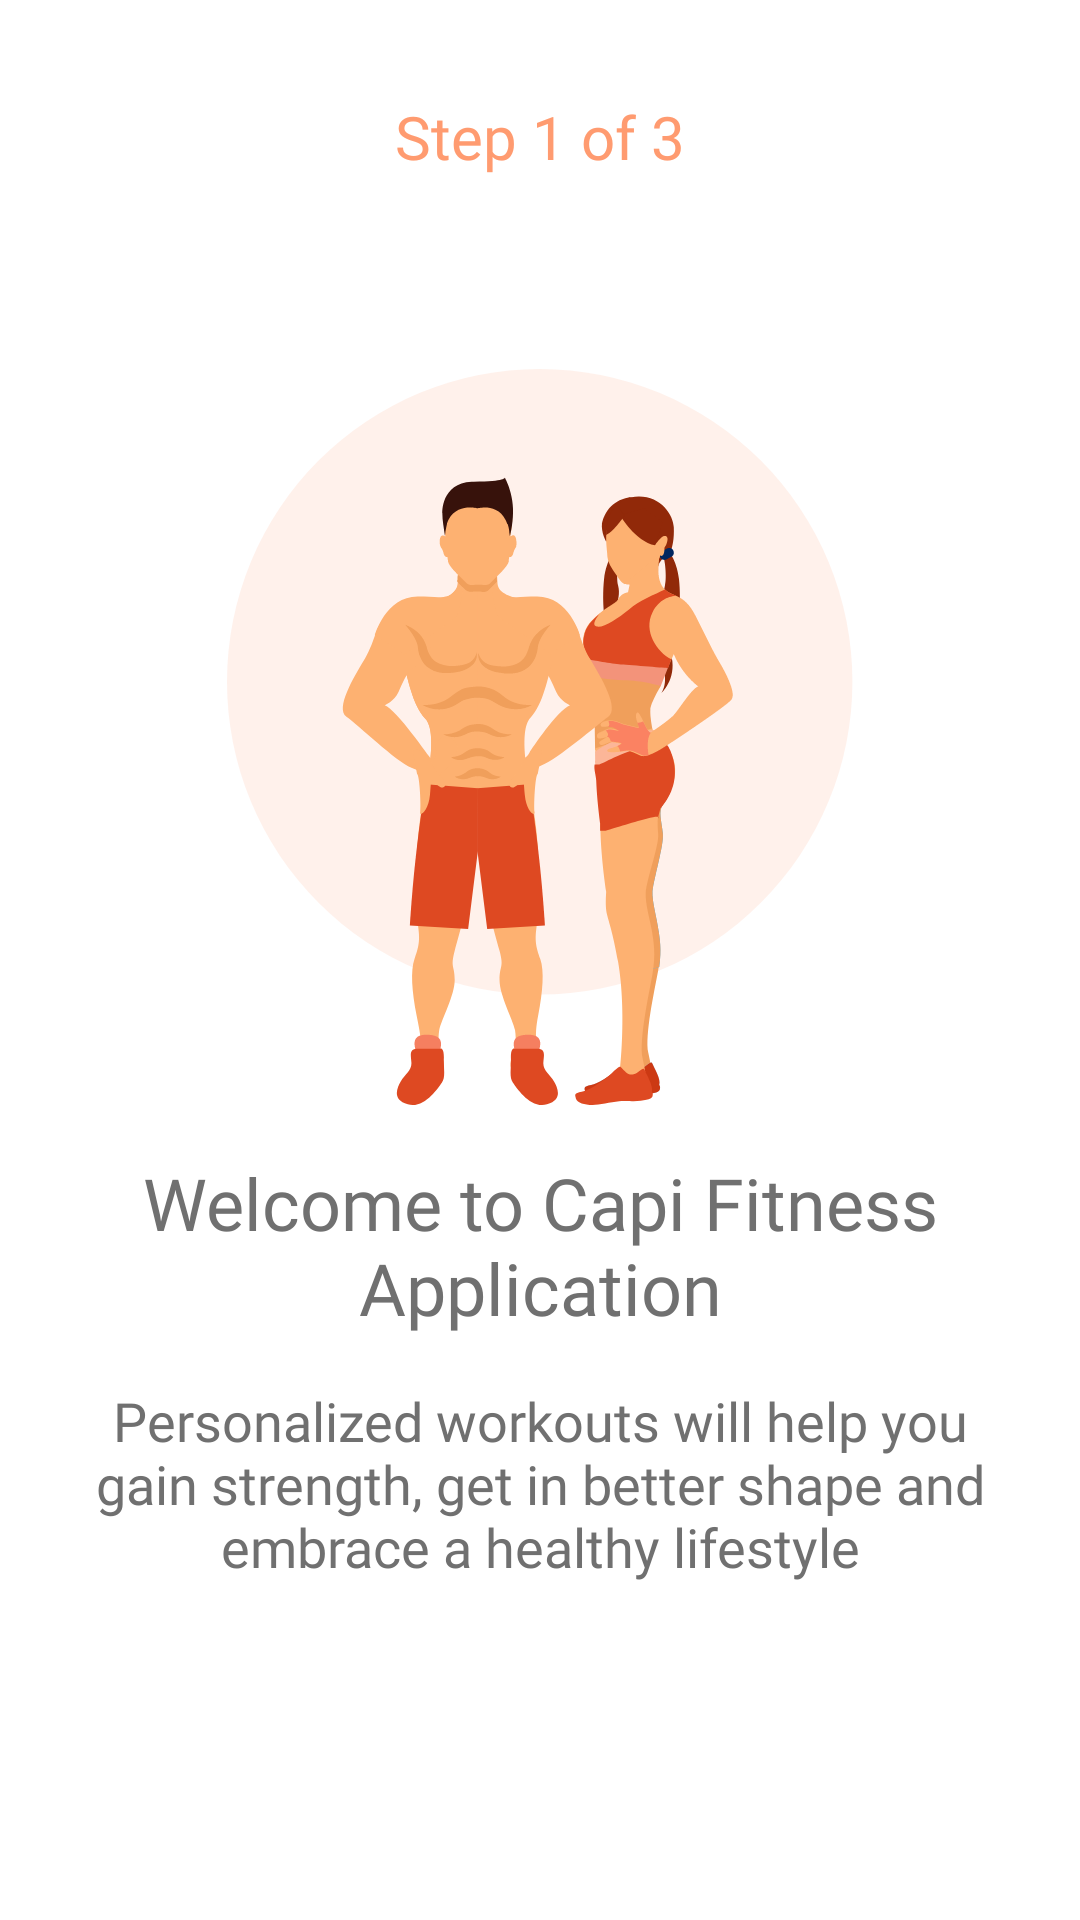

The Android layout XML behind this screen, and the referenced resources:
<!-- AndroidManifest.xml: application theme Theme.HealthDesign -->
<!-- res/layout/fragment_step_one.xml -->
<?xml version="1.0" encoding="utf-8"?>
<androidx.constraintlayout.widget.ConstraintLayout xmlns:android="http://schemas.android.com/apk/res/android"
    xmlns:app="http://schemas.android.com/apk/res-auto"
    xmlns:tools="http://schemas.android.com/tools"
    android:layout_width="match_parent"
    android:layout_height="match_parent"
    tools:context=".StepOneFragment">

    <TextView
        android:id="@+id/textView2"
        android:layout_width="wrap_content"
        android:layout_height="wrap_content"
        android:layout_marginTop="32dp"
        android:fontFamily="@font/quicksand_bold"
        android:text="@string/step_1"
        android:textColor="@color/orange"
        android:textSize="20sp"
        app:layout_constraintEnd_toEndOf="parent"
        app:layout_constraintStart_toStartOf="parent"
        app:layout_constraintTop_toTopOf="parent" />

    <ImageView
        android:id="@+id/imageView4"
        android:layout_width="wrap_content"
        android:layout_height="wrap_content"
        android:layout_marginTop="64dp"
        android:src="@drawable/group_1590"
        app:layout_constraintEnd_toEndOf="parent"
        app:layout_constraintStart_toStartOf="parent"
        app:layout_constraintTop_toBottomOf="@+id/textView2" />

    <TextView
        android:id="@+id/textView4"
        android:layout_width="0dp"
        android:layout_height="wrap_content"
        android:layout_marginStart="24dp"
        android:layout_marginTop="16dp"
        android:layout_marginEnd="24dp"
        android:fontFamily="@font/quicksand_bold"
        android:text="@string/welcome"
        android:textAlignment="center"
        android:textColor="@color/dark_grey"
        android:textSize="24sp"
        app:layout_constraintEnd_toEndOf="parent"
        app:layout_constraintStart_toStartOf="parent"
        app:layout_constraintTop_toBottomOf="@+id/imageView4" />

    <TextView
        android:id="@+id/textView5"
        android:layout_width="0dp"
        android:layout_height="wrap_content"
        android:layout_marginStart="24dp"
        android:layout_marginTop="16dp"
        android:layout_marginEnd="24dp"
        android:fontFamily="@font/quicksand_bold"
        android:text="@string/welcome_body"
        android:textAlignment="center"
        android:textColor="@color/dark_grey"
        android:textSize="18sp"
        app:layout_constraintEnd_toEndOf="parent"
        app:layout_constraintStart_toStartOf="parent"
        app:layout_constraintTop_toBottomOf="@+id/textView4" />

    <com.google.android.material.button.MaterialButton
        android:id="@+id/button2"
        android:layout_width="0dp"
        android:layout_height="wrap_content"
        android:layout_marginStart="32dp"
        android:layout_marginEnd="32dp"
        android:backgroundTintMode="src_atop"
        android:fontFamily="@font/quicksand_bold"
        android:text="@string/get_started"
        android:textSize="20sp"
        android:visibility="gone"
        app:cornerRadius="20dp"
        app:layout_constraintBottom_toTopOf="@+id/linearLayout"
        app:layout_constraintEnd_toEndOf="parent"
        app:layout_constraintStart_toStartOf="parent"
        app:layout_constraintTop_toBottomOf="@+id/textView5" />

    <LinearLayout
        android:id="@+id/linearLayout"
        android:layout_width="wrap_content"
        android:layout_height="wrap_content"
        android:layout_marginBottom="32dp"
        android:orientation="horizontal"
        app:layout_constraintBottom_toBottomOf="parent"
        app:layout_constraintEnd_toEndOf="parent"
        app:layout_constraintStart_toStartOf="parent">

        <ImageView
            android:id="@+id/imageView"
            android:layout_width="wrap_content"
            android:layout_height="wrap_content"
            android:layout_marginStart="8dp"
            android:layout_marginEnd="8dp"
            android:layout_marginBottom="16dp"
            android:src="@drawable/indicator_selected"
            app:srcCompat="@drawable/indicator_selected_alt" />

        <ImageView
            android:id="@+id/imageView2"
            android:layout_width="wrap_content"
            android:layout_height="wrap_content"
            android:layout_marginStart="8dp"
            android:layout_marginEnd="8dp"
            android:layout_marginBottom="16dp"
            android:src="@drawable/indicator_selected"
            app:srcCompat="@drawable/indicator_unselected_alt" />

        <ImageView
            android:id="@+id/imageView3"
            android:layout_width="wrap_content"
            android:layout_height="wrap_content"
            android:layout_marginStart="8dp"
            android:layout_marginBottom="16dp"
            android:src="@drawable/indicator_selected"
            app:srcCompat="@drawable/indicator_unselected_alt" />
    </LinearLayout>

</androidx.constraintlayout.widget.ConstraintLayout>
<!-- resources referenced by this layout -->
<resources>
  <color name="dark_grey">#707070</color>
  <color name="orange">#FF9B70</color>
  <!-- drawable group_1590: png bitmap (drawable-hdpi, 31077 bytes) -->
  <!-- drawable indicator_selected (drawable) -->
  <?xml version="1.0" encoding="utf-8"?>
  <shape xmlns:android="http://schemas.android.com/apk/res/android"
      android:shape="oval"
      android:dither="true"
      android:useLevel="true">
      <size
          android:width="10dip"
          android:height="10dip" />
      <solid android:color="@android:color/white" />
  </shape>
  <!-- drawable indicator_selected_alt (drawable-xxhdpi) -->
  <?xml version="1.0" encoding="utf-8"?>
  <shape xmlns:android="http://schemas.android.com/apk/res/android"
      android:shape="oval"
      android:dither="true"
      android:useLevel="true">
      <size
          android:width="10dip"
          android:height="10dip" />
      <solid android:color="@color/orange" />
  </shape>
  <!-- drawable indicator_unselected_alt (drawable-xxhdpi) -->
  <?xml version="1.0" encoding="utf-8"?>
  <shape xmlns:android="http://schemas.android.com/apk/res/android"
      android:shape="oval"
      android:dither="true"
      android:useLevel="true">
      <size
          android:width="10dip"
          android:height="10dip" />
      <solid android:color="@color/grey_alt" />
  </shape>
  <string name="get_started">Get Started</string>
  <string name="step_1">Step 1 of 3</string>
  <string name="welcome">Welcome to Capi Fitness Application</string>
  <string name="welcome_body">Personalized workouts will help you gain strength, get in better shape and embrace a healthy lifestyle</string>
  <style name="Theme.HealthDesign" parent="Theme.MaterialComponents.DayNight.DarkActionBar">
          
          <item name="colorPrimary">@color/orange</item>
          <item name="colorPrimaryVariant">@color/purple_700</item>
          <item name="colorOnPrimary">@color/white</item>
          
          <item name="colorSecondary">@color/teal_200</item>
          <item name="colorSecondaryVariant">@color/teal_700</item>
          <item name="colorOnSecondary">@color/black</item>
          
          <item name="android:statusBarColor" tools:targetApi="l">?attr/colorPrimaryVariant</item>
          
      </style>
  <color name="grey_alt">#949397</color>
  <color name="purple_700">#FFFFFF</color>
  <color name="white">#FFFFFFFF</color>
  <color name="teal_200">#FF03DAC5</color>
  <color name="teal_700">#FF018786</color>
  <color name="black">#FF000000</color>
</resources>
